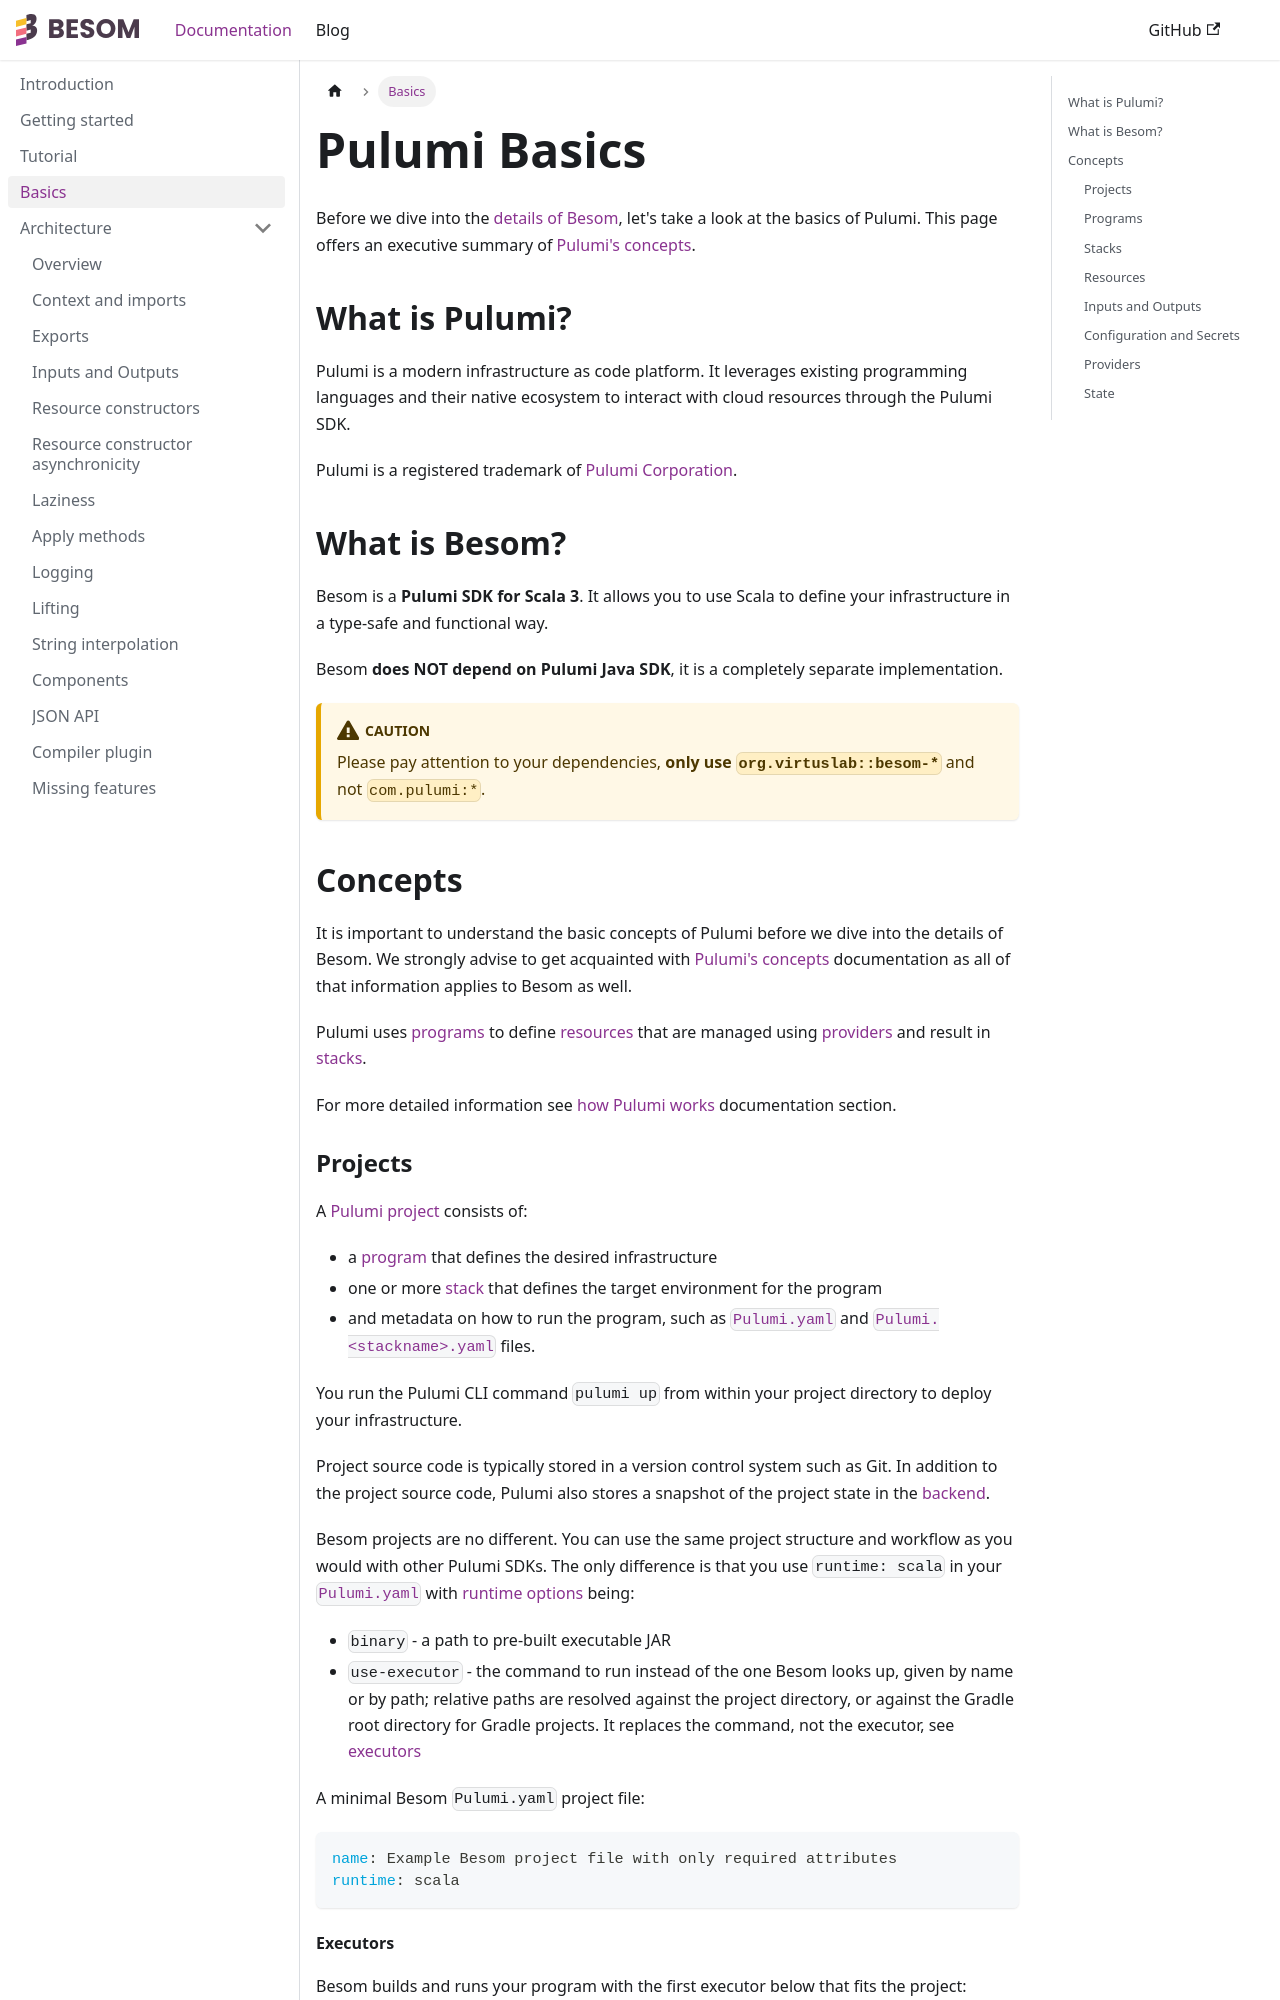

repository: VirtusLab/besom · page: docs/basics/index.html · generator: docusaurus

---
title: Pulumi Basics
---

import Version from '@site/src/components/Version';

Before we dive into the [details of Besom](architecture.md), let's take a look at the basics of Pulumi.
This page offers an executive summary of [Pulumi's concepts](https://www.pulumi.com/docs/concepts/).

## What is Pulumi?

Pulumi is a modern infrastructure as code platform. It leverages existing programming languages
and their native ecosystem to interact with cloud resources through the Pulumi SDK.

Pulumi is a registered trademark of [Pulumi Corporation](https://pulumi.com).

## What is Besom?

Besom is a **Pulumi SDK for Scala 3**. It allows you to use Scala to define your infrastructure
in a type-safe and functional way.

Besom **does NOT depend on Pulumi Java SDK**, it is a completely separate implementation.

:::caution
Please pay attention to your dependencies, **only use `org.virtuslab::besom-*`** and not `com.pulumi:*`.<br/>
:::

## Concepts

It is important to understand the basic concepts of Pulumi before we dive into the details of Besom.
We strongly advise to get acquainted with [Pulumi's concepts](https://www.pulumi.com/docs/concepts/)
documentation as all of that information applies to Besom as well.

Pulumi uses [programs](#programs) to define [resources](#resources) that are managed using [providers](#providers)
and result in [stacks](#stacks).

For more detailed information
see [how Pulumi works](https://www.pulumi.com/docs/concepts/how-pulumi-works/#how-pulumi-works)
documentation section.

### Projects

A [Pulumi project](https://www.pulumi.com/docs/concepts/projects/) consists of:

- a [program](#programs) that defines the desired infrastructure
- one or more [stack](#stacks) that defines the target environment for the program
- and metadata on how to run the program, such
  as [`Pulumi.yaml`](https://www.pulumi.com/docs/concepts/projects/#pulumi-yaml)
  and [`Pulumi.<stackname>.yaml`](https://www.pulumi.com/docs/concepts/projects/#stack-settings-file) files.

You run the Pulumi CLI command `pulumi up` from within your project directory to deploy your infrastructure.

Project source code is typically stored in a version control system such as Git.
In addition to the project source code, Pulumi also stores a snapshot of the project state in the [backend](#state).

Besom projects are no different. You can use the same project structure and workflow as you would with other Pulumi
SDKs.
The only difference is that you use `runtime: scala` in
your [`Pulumi.yaml`](https://www.pulumi.com/docs/concepts/projects/project-file/)
with [runtime options](https://www.pulumi.com/docs/concepts/projects/project-file/#runtime-options) being:

- `binary` - a path to pre-built executable JAR
- `use-executor` - the command to run instead of the one Besom looks up, given by name or by path; relative
  paths are resolved against the project directory, or against the Gradle root directory for Gradle projects.
  It replaces the command, not the executor, see [executors](#executors)

A minimal Besom `Pulumi.yaml` project file:

```yaml
name: Example Besom project file with only required attributes
runtime: scala
```
